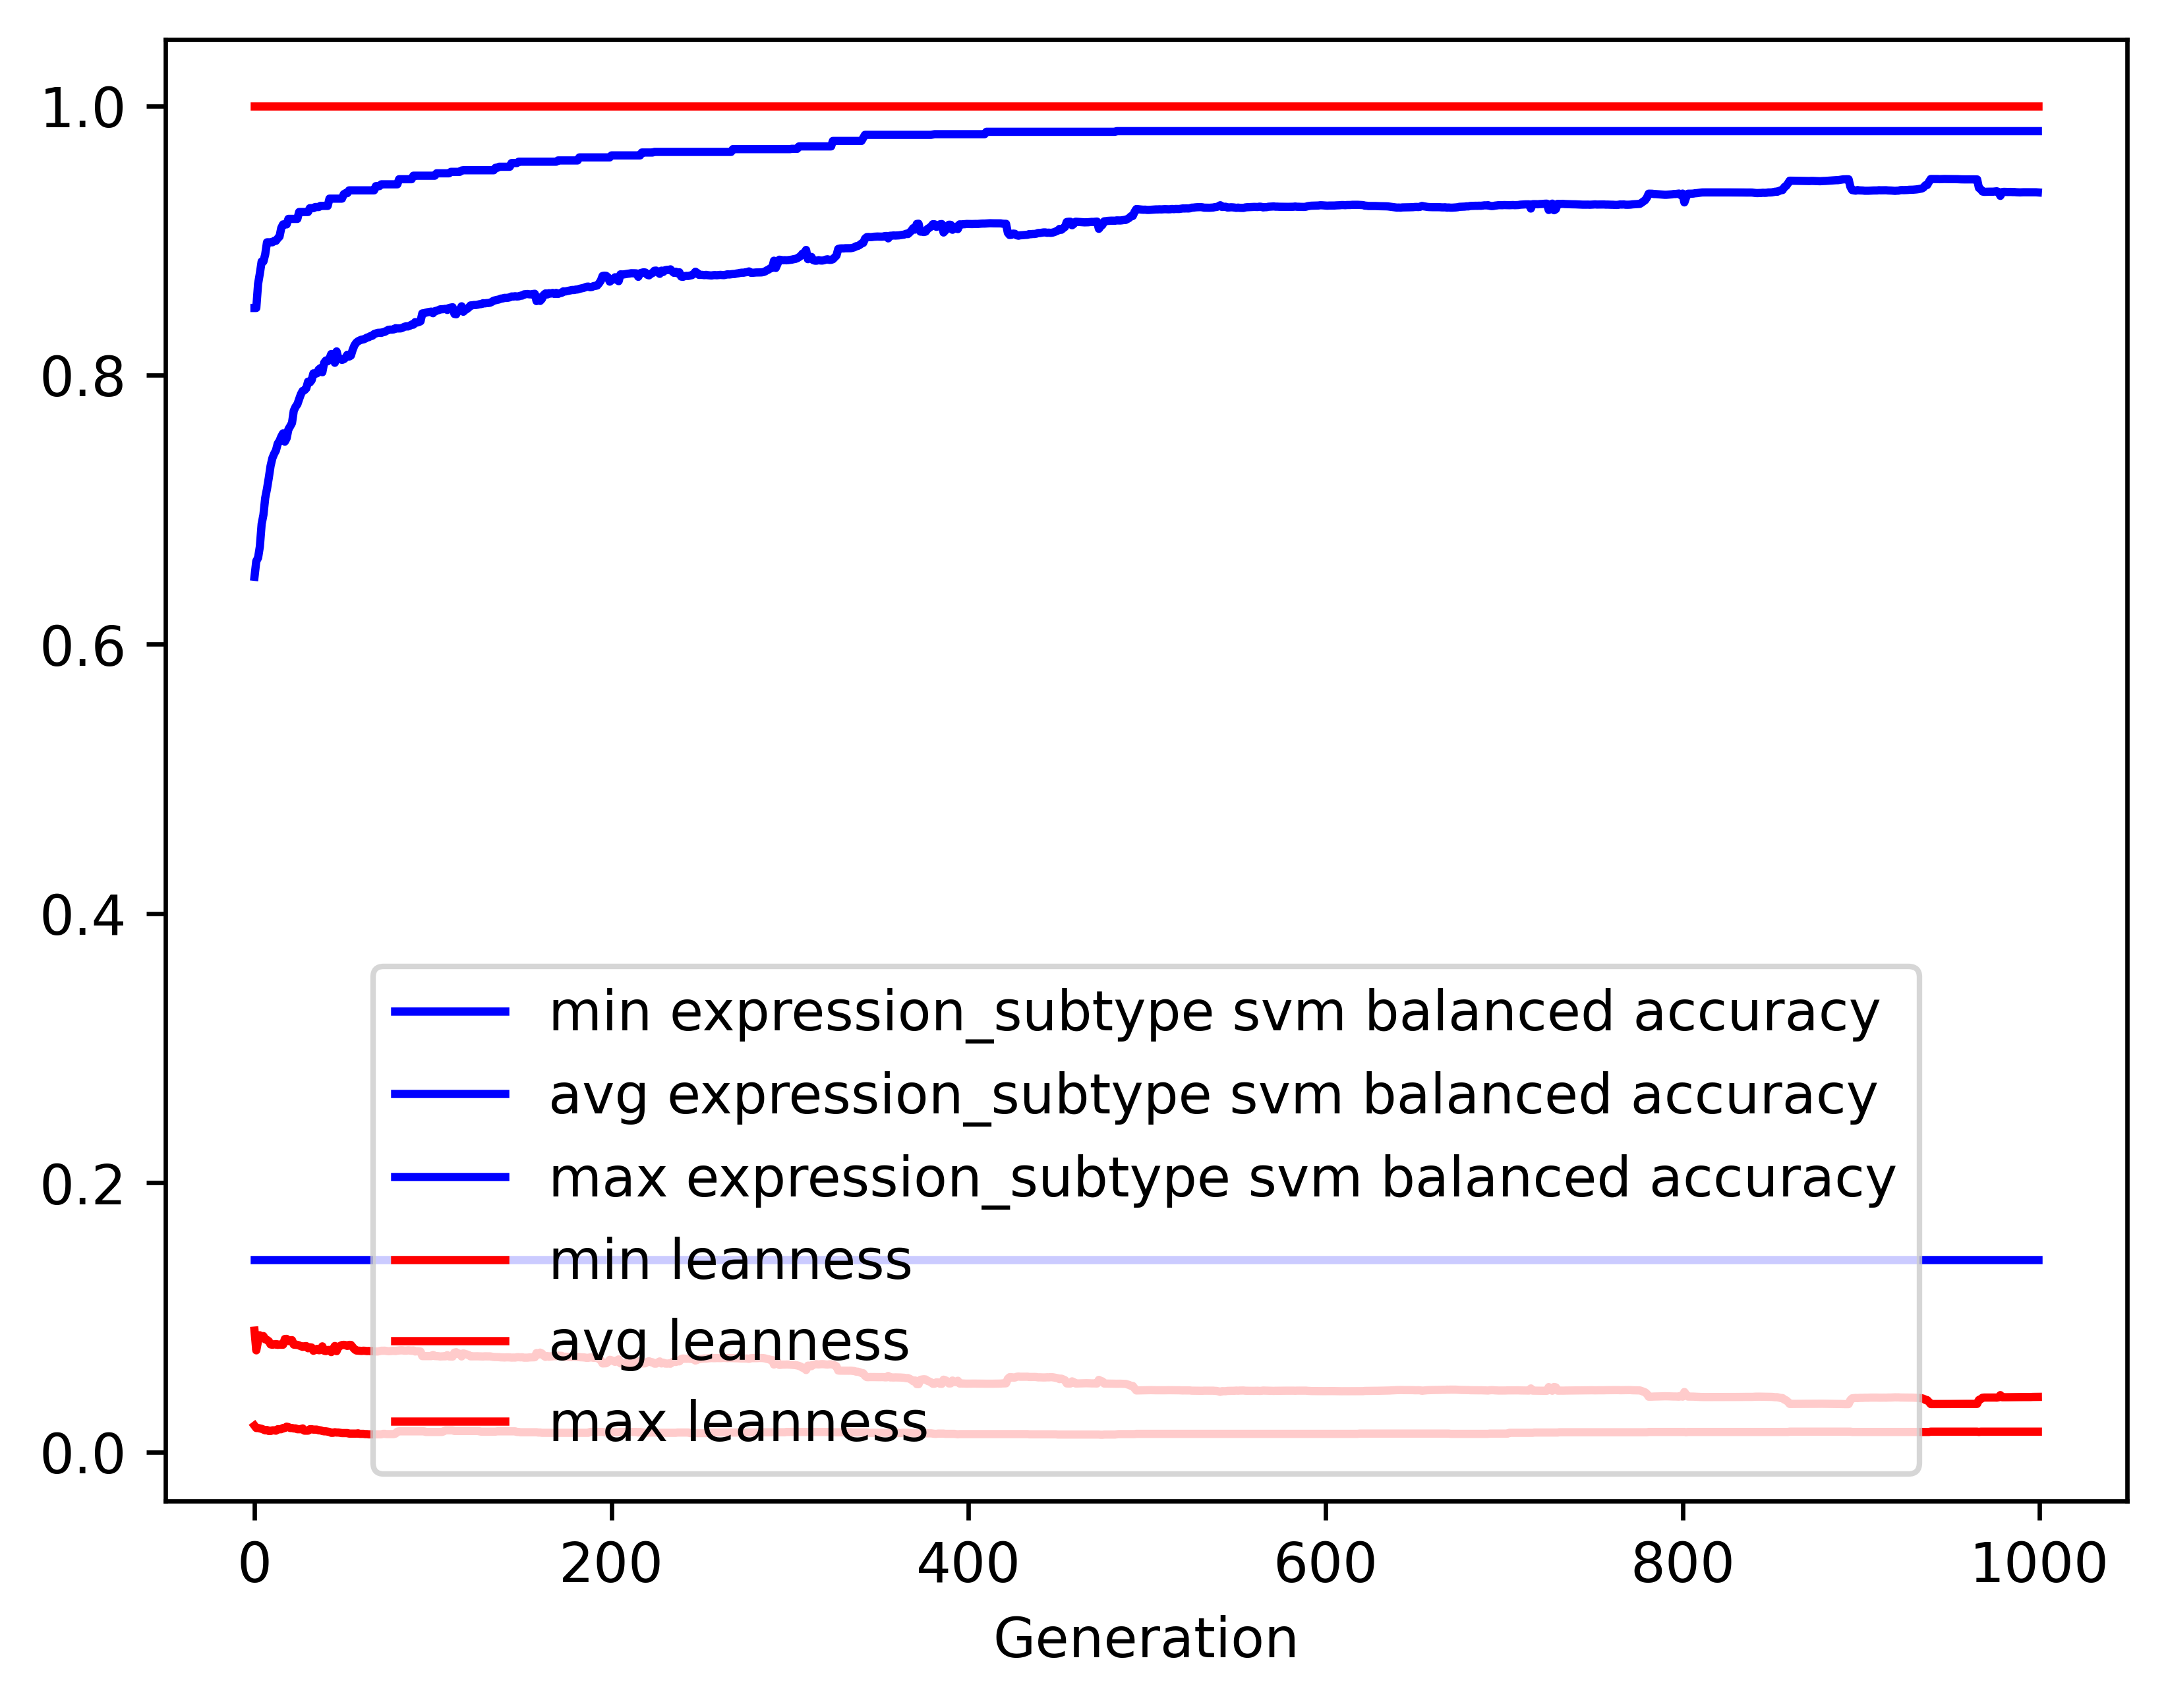

The file beside this chart, header and first rows:
gen, evals, gen_feats, explored, expression_subtype svm balanced accuracy…, expression_subtype svm balanced accuracy…, expression_subtype svm balanced accuracy…, expression_subtype svm balanced accuracy…, leanness_min, leanness_avg, leanness_max, leanness_std
0, 500, 648, 648, 0.1429, 0.6502, 0.8498, 0.1709, 0.01961, 0.09018, 1.0, 0.1704
1, 356, 1031, 1077, 0.1429, 0.6618, 0.8498, 0.1555, 0.01786, 0.07554, 1.0, 0.08855
2, 372, 1157, 1503, 0.1429, 0.6642, 0.8677, 0.1621, 0.01786, 0.0827, 1.0, 0.09552
3, 348, 1121, 1869, 0.1429, 0.6726, 0.8755, 0.168, 0.01754, 0.08674, 1.0, 0.1005
4, 350, 1144, 2244, 0.1429, 0.6894, 0.8844, 0.1638, 0.01724, 0.08469, 1.0, 0.1016
5, 355, 1160, 2633, 0.1429, 0.6962, 0.8844, 0.1652, 0.01667, 0.08615, 1.0, 0.1049
6, 351, 1152, 3012, 0.1429, 0.7087, 0.8897, 0.1615, 0.01613, 0.08369, 1.0, 0.1042
7, 354, 1147, 3378, 0.1429, 0.7155, 0.8986, 0.1635, 0.01639, 0.08331, 1.0, 0.1044
8, 347, 1113, 3719, 0.1429, 0.7236, 0.8986, 0.1628, 0.01562, 0.08237, 1.0, 0.1046
9, 365, 1138, 4071, 0.1429, 0.7325, 0.8986, 0.158, 0.01562, 0.07997, 1.0, 0.1019
10, 377, 1089, 4405, 0.1429, 0.7382, 0.8986, 0.1571, 0.01613, 0.07971, 1.0, 0.102
11, 378, 1105, 4727, 0.1429, 0.7415, 0.8997, 0.1562, 0.01613, 0.07992, 1.0, 0.1019
12, 367, 1097, 5059, 0.1429, 0.7439, 0.8997, 0.1555, 0.01587, 0.08016, 1.0, 0.1018
13, 366, 1042, 5348, 0.1429, 0.749, 0.9015, 0.155, 0.01695, 0.07963, 1.0, 0.102
14, 364, 1034, 5645, 0.1429, 0.7511, 0.9028, 0.1541, 0.01695, 0.07988, 1.0, 0.1019
15, 364, 1056, 5953, 0.1429, 0.7543, 0.9093, 0.1537, 0.01695, 0.07973, 1.0, 0.1019
16, 349, 1067, 6254, 0.1429, 0.7567, 0.9119, 0.1507, 0.01786, 0.07974, 1.0, 0.1014
17, 362, 1048, 6540, 0.1429, 0.7506, 0.9119, 0.1556, 0.01786, 0.08396, 1.0, 0.1042
18, 370, 1066, 6834, 0.1429, 0.7531, 0.9119, 0.1555, 0.01887, 0.08405, 1.0, 0.1041
19, 353, 1029, 7109, 0.1429, 0.7598, 0.916, 0.1546, 0.01852, 0.08245, 1.0, 0.1043
20, 373, 1076, 7390, 0.1429, 0.762, 0.916, 0.1553, 0.01786, 0.0829, 1.0, 0.1044
21, 381, 987, 7635, 0.1429, 0.7644, 0.916, 0.1544, 0.01786, 0.08312, 1.0, 0.1044
22, 358, 989, 7891, 0.1429, 0.7735, 0.916, 0.1504, 0.01754, 0.07979, 1.0, 0.1019
23, 376, 963, 8143, 0.1429, 0.7764, 0.916, 0.1508, 0.01754, 0.07966, 1.0, 0.102
24, 341, 946, 8370, 0.1429, 0.7782, 0.916, 0.1511, 0.01695, 0.07965, 1.0, 0.1021
25, 381, 990, 8609, 0.1429, 0.7821, 0.9211, 0.1508, 0.01695, 0.07921, 1.0, 0.1022
26, 351, 959, 8829, 0.1429, 0.7858, 0.9211, 0.1514, 0.01695, 0.07856, 1.0, 0.1025
27, 376, 1005, 9079, 0.1429, 0.7883, 0.9211, 0.1509, 0.01754, 0.07817, 1.0, 0.1024
28, 354, 1014, 9304, 0.1429, 0.7888, 0.9211, 0.1502, 0.01587, 0.07855, 1.0, 0.1023
29, 357, 938, 9499, 0.1429, 0.7901, 0.9211, 0.1507, 0.01587, 0.0787, 1.0, 0.1025
30, 360, 946, 9658, 0.1429, 0.7951, 0.9211, 0.1499, 0.01587, 0.0771, 1.0, 0.1024
31, 344, 958, 9865, 0.1429, 0.7945, 0.924, 0.1508, 0.01695, 0.07784, 1.0, 0.1025
32, 369, 967, 10052, 0.1429, 0.7962, 0.924, 0.1503, 0.01695, 0.07764, 1.0, 0.1024
33, 364, 966, 10241, 0.1429, 0.8013, 0.924, 0.1458, 0.01667, 0.07523, 1.0, 0.09967
34, 354, 924, 10426, 0.1429, 0.801, 0.9248, 0.1451, 0.01667, 0.0758, 1.0, 0.09945
35, 365, 954, 10612, 0.1429, 0.8013, 0.9248, 0.1461, 0.01667, 0.07663, 1.0, 0.1013
36, 373, 978, 10792, 0.1429, 0.8041, 0.9248, 0.1429, 0.01613, 0.0756, 1.0, 0.0994
37, 378, 968, 10971, 0.1429, 0.8052, 0.9257, 0.1424, 0.01613, 0.07577, 1.0, 0.09946
38, 354, 960, 11151, 0.1429, 0.8021, 0.9257, 0.1464, 0.01562, 0.07851, 1.0, 0.1024
39, 362, 907, 11294, 0.1429, 0.8091, 0.9257, 0.1413, 0.01538, 0.07527, 1.0, 0.09958
40, 359, 968, 11467, 0.1429, 0.8108, 0.9257, 0.1416, 0.01538, 0.07497, 1.0, 0.09971
41, 359, 914, 11606, 0.1429, 0.8102, 0.9257, 0.1444, 0.01515, 0.0758, 1.0, 0.1008
42, 358, 975, 11751, 0.1429, 0.8122, 0.9311, 0.1458, 0.01493, 0.07582, 1.0, 0.1024
43, 364, 970, 11904, 0.1429, 0.8156, 0.9311, 0.1419, 0.01429, 0.07424, 1.0, 0.1
44, 363, 933, 12041, 0.1429, 0.8133, 0.9311, 0.1461, 0.01429, 0.07639, 1.0, 0.1027
45, 373, 961, 12188, 0.1429, 0.8091, 0.9311, 0.146, 0.01471, 0.07878, 1.0, 0.1025
46, 361, 959, 12344, 0.1429, 0.8176, 0.9311, 0.1396, 0.01449, 0.07495, 1.0, 0.0998
47, 372, 973, 12476, 0.1429, 0.8123, 0.9311, 0.144, 0.01449, 0.07823, 1.0, 0.1025
48, 341, 931, 12593, 0.1429, 0.812, 0.9311, 0.1442, 0.01429, 0.0788, 1.0, 0.1024
49, 359, 942, 12707, 0.1429, 0.8113, 0.9311, 0.1428, 0.01408, 0.0795, 1.0, 0.1022
50, 358, 931, 12824, 0.1429, 0.8117, 0.9343, 0.1427, 0.01408, 0.07963, 1.0, 0.1022
51, 335, 883, 12919, 0.1429, 0.8129, 0.9351, 0.1428, 0.01408, 0.07944, 1.0, 0.1023
52, 354, 907, 13025, 0.1429, 0.8151, 0.9351, 0.1427, 0.01408, 0.07879, 1.0, 0.1025
53, 352, 927, 13139, 0.1429, 0.8137, 0.9372, 0.1419, 0.0137, 0.07961, 1.0, 0.1022
54, 352, 909, 13236, 0.1429, 0.8145, 0.9372, 0.1418, 0.0137, 0.07958, 1.0, 0.1022
55, 359, 922, 13332, 0.1429, 0.8188, 0.9372, 0.1419, 0.0137, 0.078, 1.0, 0.1025
56, 350, 938, 13440, 0.1429, 0.8221, 0.9372, 0.1394, 0.0137, 0.07637, 1.0, 0.1014
57, 367, 933, 13545, 0.1429, 0.824, 0.9372, 0.137, 0.0137, 0.07544, 1.0, 0.09968
58, 368, 967, 13657, 0.1429, 0.8251, 0.9372, 0.1372, 0.01389, 0.0753, 1.0, 0.09974
59, 365, 970, 13766, 0.1429, 0.8258, 0.9372, 0.1372, 0.01351, 0.07521, 1.0, 0.09977
... 940 more rows
